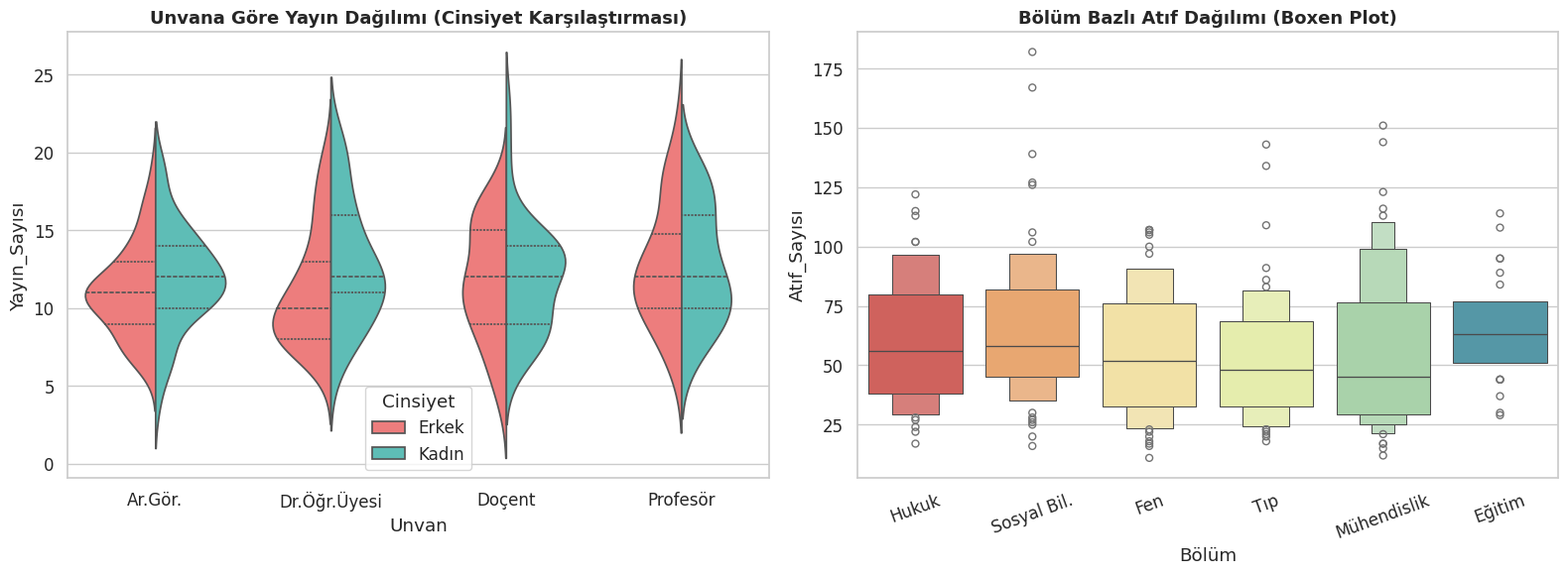
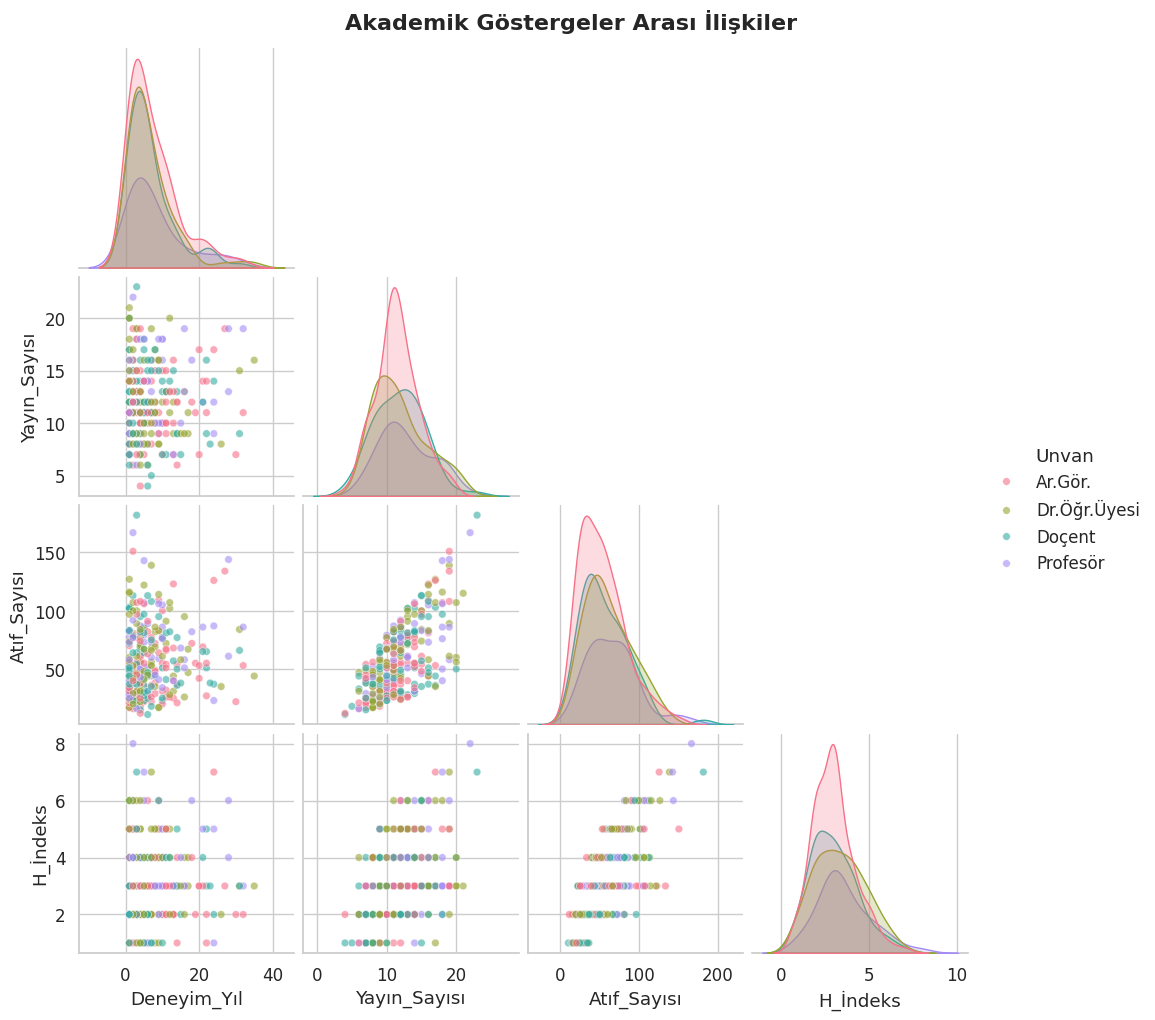
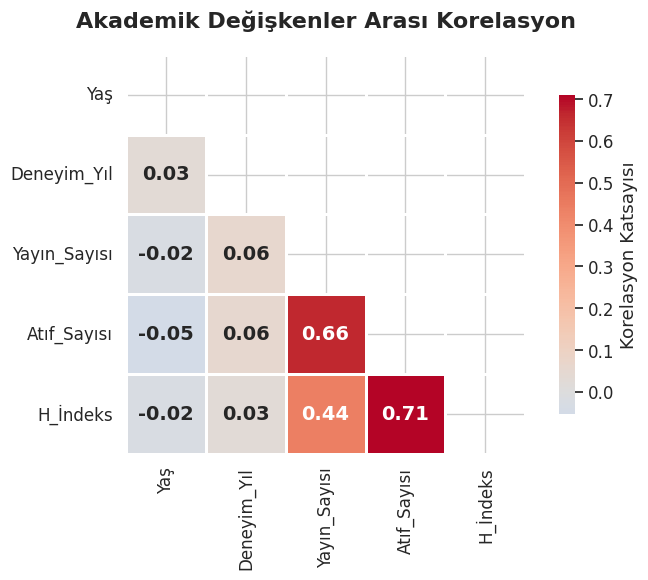
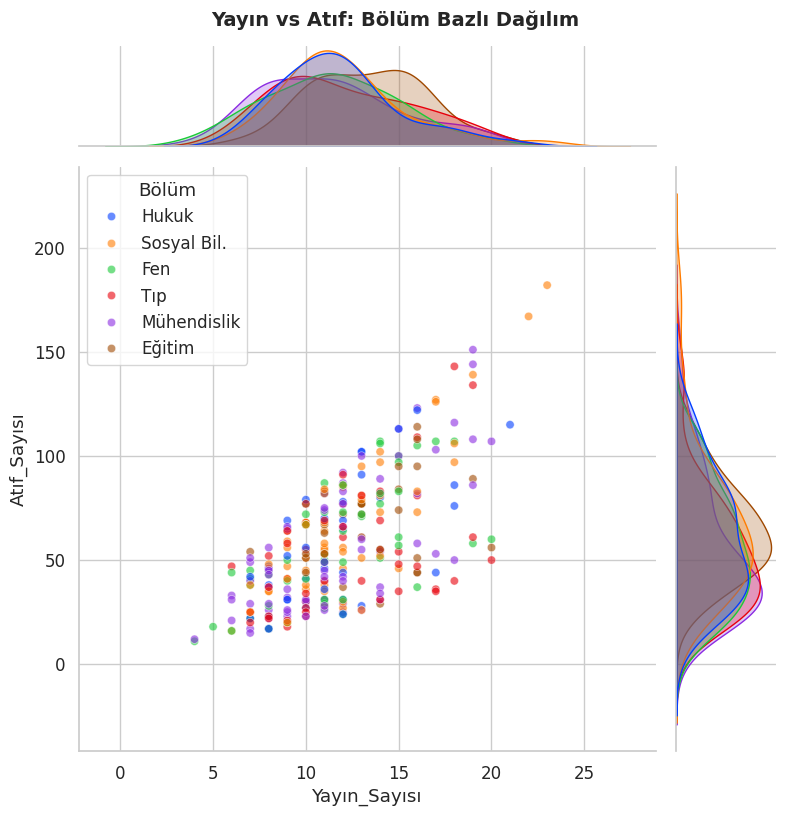

These figures' Python source, in order:
# ============================================================
#  ADIM 3: Seaborn - İstatistiğin Sanatı
# ============================================================
#  Seaborn, istatistiksel grafikleri çok güzel çiziyor.
#  Akademisyenler için özellikle anlamlı grafikler!
# ============================================================

import matplotlib.pyplot as plt
import seaborn as sns
import numpy as np
import pandas as pd

# --- Güzel tema ---
sns.set_theme(style="whitegrid", palette="husl", font_scale=1.1)

# ============================================================
#  Gerçekçi bir anket/araştırma verisi oluşturalım
# ============================================================
np.random.seed(2024)
n = 300

veri = pd.DataFrame({
    "Yaş": np.random.normal(35, 8, n).astype(int).clip(24, 65),
    "Deneyim_Yıl": np.random.exponential(8, n).astype(int).clip(1, 35),
    "Yayın_Sayısı": np.random.poisson(12, n),
    "Atıf_Sayısı": np.random.exponential(50, n).astype(int),
    "H_İndeks": np.random.poisson(6, n),
    "Bölüm": np.random.choice(
        ["Fen", "Mühendislik", "Tıp", "Sosyal Bil.", "Eğitim", "Hukuk"],
        n, p=[0.2, 0.25, 0.15, 0.2, 0.1, 0.1]
    ),
    "Unvan": np.random.choice(
        ["Ar.Gör.", "Dr.Öğr.Üyesi", "Doçent", "Profesör"],
        n, p=[0.3, 0.3, 0.25, 0.15]
    ),
    "Cinsiyet": np.random.choice(["Kadın", "Erkek"], n, p=[0.45, 0.55]),
})

# Atıf sayısını yayın sayısıyla ilişkilendirelim (gerçekçi olsun)
veri["Atıf_Sayısı"] = (veri["Yayın_Sayısı"] * np.random.uniform(2, 8, n)).astype(int)
veri["H_İndeks"] = (np.sqrt(veri["Atıf_Sayısı"]) * np.random.uniform(0.3, 0.7, n)).astype(int)

print("Örnek Veri (ilk 5 satır):")
print(veri.head())
print(f"\nToplam {len(veri)} akademisyen verisi")

# ============================================================
#  GRAFİK 1: Violin Plot - Dağılımı görmek için harika
# ============================================================

fig, axes = plt.subplots(1, 2, figsize=(16, 6))

sns.violinplot(data=veri, x="Unvan", y="Yayın_Sayısı", hue="Cinsiyet",
               split=True, inner="quart", palette=["#FF6B6B", "#4ECDC4"],
               ax=axes[0],
               order=["Ar.Gör.", "Dr.Öğr.Üyesi", "Doçent", "Profesör"])
axes[0].set_title("Unvana Göre Yayın Dağılımı (Cinsiyet Karşılaştırması)",
                   fontsize=13, fontweight="bold")

sns.boxenplot(data=veri, x="Bölüm", y="Atıf_Sayısı",
              palette="Spectral", ax=axes[1])
axes[1].set_title("Bölüm Bazlı Atıf Dağılımı (Boxen Plot)",
                   fontsize=13, fontweight="bold")
axes[1].tick_params(axis="x", rotation=20)

plt.tight_layout()
plt.savefig("03a_violin_boxen.png", dpi=150, bbox_inches="tight")
plt.show()

# ============================================================
#  GRAFİK 2: Pair Plot - Tüm ilişkileri tek grafikte!
# ============================================================

print("\nPair Plot hazırlanıyor (biraz süre alabilir)...")

secilen = veri[["Deneyim_Yıl", "Yayın_Sayısı", "Atıf_Sayısı", "H_İndeks", "Unvan"]]

g = sns.pairplot(secilen, hue="Unvan", palette="husl",
                 diag_kind="kde", corner=True,
                 plot_kws={"alpha": 0.6, "s": 30},
                 hue_order=["Ar.Gör.", "Dr.Öğr.Üyesi", "Doçent", "Profesör"])
g.figure.suptitle("Akademik Göstergeler Arası İlişkiler", y=1.02,
                   fontsize=16, fontweight="bold")

plt.savefig("03b_pair_plot.png", dpi=150, bbox_inches="tight")
plt.show()

# ============================================================
#  GRAFİK 3: Korelasyon Haritası - Değişkenlerin dansı
# ============================================================

fig, ax = plt.subplots(figsize=(8, 6))

sayisal_kolonlar = ["Yaş", "Deneyim_Yıl", "Yayın_Sayısı", "Atıf_Sayısı", "H_İndeks"]
korelasyon = veri[sayisal_kolonlar].corr()

mask = np.triu(np.ones_like(korelasyon, dtype=bool))
sns.heatmap(korelasyon, mask=mask, annot=True, fmt=".2f", cmap="coolwarm",
            center=0, square=True, linewidths=2,
            cbar_kws={"shrink": 0.8, "label": "Korelasyon Katsayısı"},
            annot_kws={"fontsize": 14, "fontweight": "bold"})

ax.set_title("Akademik Değişkenler Arası Korelasyon",
             fontsize=16, fontweight="bold", pad=20)

plt.tight_layout()
plt.savefig("03c_korelasyon.png", dpi=150, bbox_inches="tight")
plt.show()

# ============================================================
#  GRAFİK 4: Joint Plot - İki değişkenin detaylı ilişkisi
# ============================================================

g = sns.jointplot(data=veri, x="Yayın_Sayısı", y="Atıf_Sayısı",
                  hue="Bölüm", kind="scatter", palette="bright",
                  height=8, alpha=0.6, marginal_kws={"common_norm": False})

g.figure.suptitle("Yayın vs Atıf: Bölüm Bazlı Dağılım",
                   fontsize=14, fontweight="bold", y=1.02)

plt.savefig("03d_joint_plot.png", dpi=150, bbox_inches="tight")
plt.show()

print("\n Seaborn ile istatistiksel görselleştirme tamamlandı!")
print("Pair Plot ve Korelasyon Haritası, verinizdeki ilişkileri anında ortaya koyuyor.")
